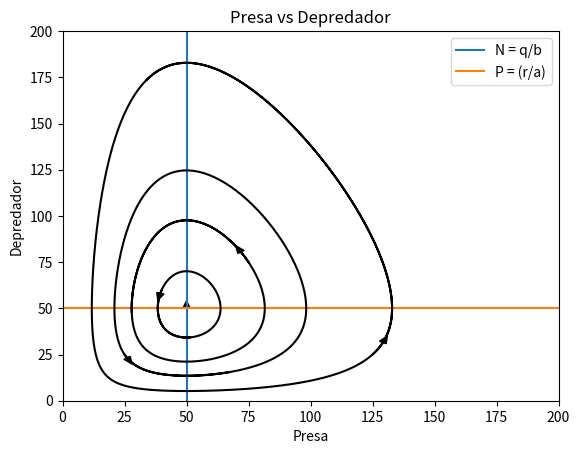

This chart was generated by the following Python code:
import numpy as np
import matplotlib.pyplot as plt

#Valores iniciales

r = 2.5
q = 5
a = 0.05
b = 0.1

n = np.linspace(-50, 200, 20)
p = np.linspace(-50, 200, 20)

t = np.linspace(0, 200, 100)

plt.figure()

# Isoclinas
iso1 = np.array([q/b] * len(n))
iso2 = np.array([r/a] * len(n))

plt.plot(iso1, n, label='N = q/b')
plt.plot(n, iso2, label='P = (r/a)')

# Grafica
plt.legend()
plt.xlim(0, 200)
plt.ylim(0, 200)
plt.xlabel('Presa')
plt.ylabel('Depredador')
plt.title('Presa vs Depredador')

# Poblaciones en funcion del tiempo
NP0_2 = np.array([50, 50])
NP0_3 = np.array([25, 25])
NP0_4 = np.array([40, 60])
NP0_5 = np.array([125, 25])
NP0_6 = np.array([75, 75])

def runge_kutta(f, t0, np):
    h = 0.005
    n = 500
    
    t = t0
    y = np

    N1 = [np[0]]
    P1 = [np[1]]

    for _ in range(n - 1):
        k1 = h * f(t, y)
        k2 = h * f(t + h/2, y + k1/2)
        k3 = h * f(t + h/2, y + k2/2)
        k4 = h * f(t + h, y + k3)
        y = y + (k1 + 2*k2 + 2*k3 + k4)/6
        t = t + h

        N1.append(y[0])
        P1.append(y[1])

    return N1, P1

def f(t, y):
    return np.array([r * y[0] - a * y[0] * y[1], b * y[0] * y[1] - q * y[1]])

N2, P2 = runge_kutta(f, 0, NP0_2)
N3, P3 = runge_kutta(f, 0, NP0_3)
N4, P4 = runge_kutta(f, 0, NP0_4)
N5, P5 = runge_kutta(f, 0, NP0_5)
N6, P6 = runge_kutta(f, 0, NP0_6)

frac = 100

plt.plot(N2, P2, color='black')
plt.arrow(N2[len(N2)//frac], P2[len(P2)//frac], N2[len(N2)//frac + 1] - N2[len(N2)//frac], P2[len(P2)//frac + 1] - P2[len(P2)//frac], head_width = 3, head_length = 4, fc = 'black', ec = 'black')

plt.plot(N3, P3, color='black')
plt.arrow(N3[len(N3)//frac], P3[len(P3)//frac], N3[len(N3)//frac + 1] - N3[len(N3)//frac], P3[len(P3)//frac + 1] - P3[len(P3)//frac], head_width = 3, head_length = 4, fc = 'black', ec = 'black')

plt.plot(N4, P4, color='black')
plt.arrow(N4[len(N4)//frac], P4[len(P4)//frac], N4[len(N4)//frac + 1] - N4[len(N4)//frac], P4[len(P4)//frac + 1] - P4[len(P4)//frac], head_width = 3, head_length = 4, fc = 'black', ec = 'black')

plt.plot(N5, P5, color='black')
plt.arrow(N5[len(N5)//frac], P5[len(P5)//frac], N5[len(N5)//frac + 1] - N5[len(N5)//frac], P5[len(P5)//frac + 1] - P5[len(P5)//frac], head_width = 3, head_length = 4, fc = 'black', ec = 'black')

plt.plot(N6, P6, color='black')
plt.arrow(N6[len(N6)//frac], P6[len(P6)//frac], N6[len(N6)//frac + 1] - N6[len(N6)//frac], P6[len(P6)//frac + 1] - P6[len(P6)//frac], head_width = 3, head_length = 4, fc = 'black', ec = 'black')

plt.show()

